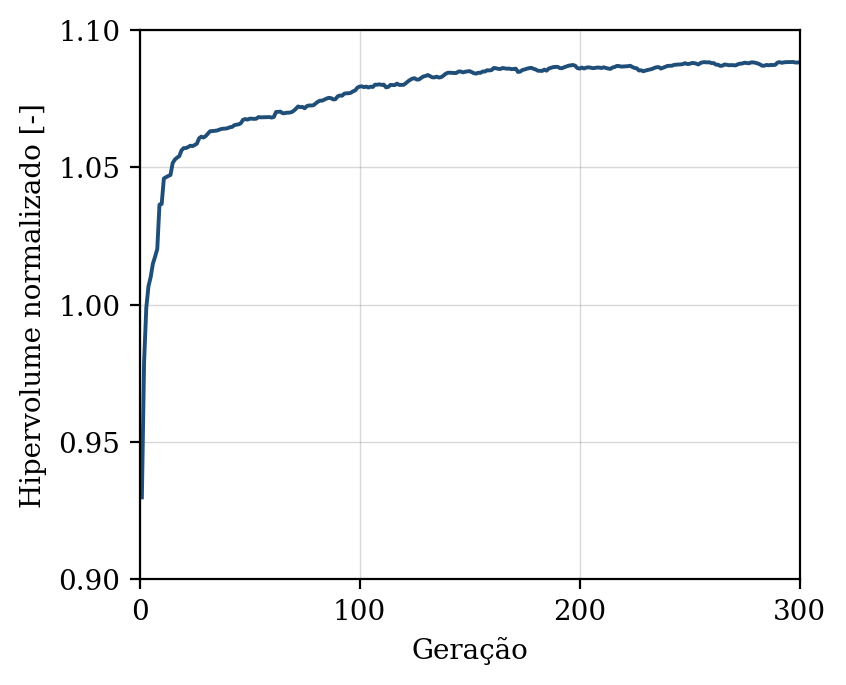

Source data for this figure (header and first rows):
geracao, hipervolume, n_solucoes, n_avaliacoes
1, 0.9298, 9, 50
2, 0.979, 11, 100
3, 0.9988, 21, 150
4, 1.007, 26, 200
5, 1.01, 28, 250
6, 1.015, 37, 300
7, 1.017, 48, 350
8, 1.02, 50, 400
9, 1.036, 50, 450
10, 1.037, 50, 500
11, 1.046, 50, 550
12, 1.046, 50, 600
13, 1.047, 50, 650
14, 1.047, 50, 700
15, 1.052, 50, 750
16, 1.053, 50, 800
17, 1.054, 50, 850
18, 1.054, 50, 900
19, 1.056, 50, 950
20, 1.057, 50, 1000
21, 1.057, 50, 1050
22, 1.057, 50, 1100
23, 1.058, 50, 1150
24, 1.058, 50, 1200
25, 1.058, 50, 1250
26, 1.059, 50, 1300
27, 1.061, 50, 1350
28, 1.061, 50, 1400
29, 1.061, 50, 1450
30, 1.061, 50, 1500
31, 1.062, 50, 1550
32, 1.063, 50, 1600
33, 1.063, 50, 1650
34, 1.063, 50, 1700
35, 1.063, 50, 1750
36, 1.064, 50, 1800
37, 1.064, 50, 1850
38, 1.064, 50, 1900
39, 1.064, 50, 1950
40, 1.064, 50, 2000
41, 1.065, 50, 2050
42, 1.065, 50, 2100
43, 1.065, 50, 2150
44, 1.066, 50, 2200
45, 1.066, 50, 2250
46, 1.066, 50, 2300
47, 1.067, 50, 2350
48, 1.068, 50, 2400
49, 1.067, 50, 2450
50, 1.068, 50, 2500
51, 1.068, 50, 2550
52, 1.068, 50, 2600
53, 1.068, 50, 2650
54, 1.068, 50, 2700
55, 1.068, 50, 2750
56, 1.068, 50, 2800
57, 1.068, 50, 2850
58, 1.068, 50, 2900
59, 1.068, 50, 2950
60, 1.068, 50, 3000
... 240 more rows
